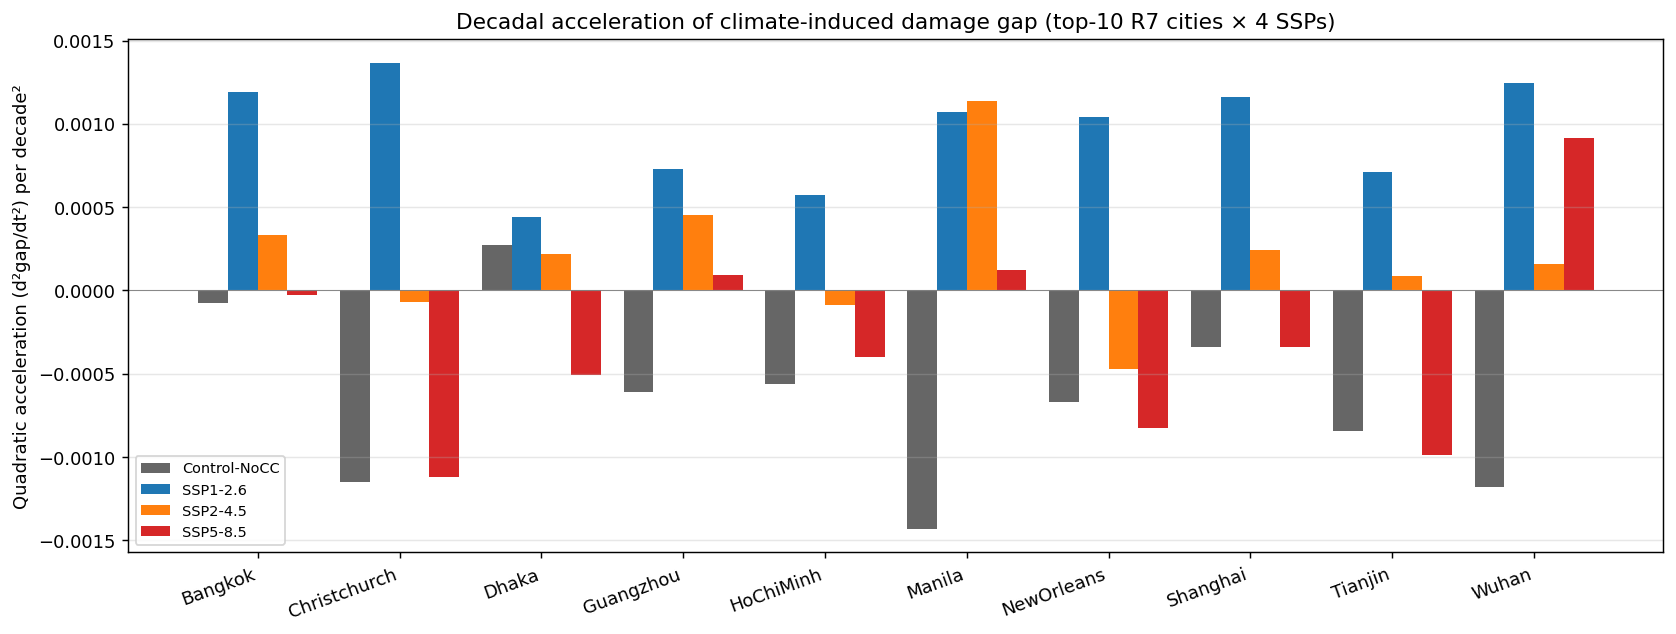

The file beside this chart, header and first rows:
city, ssp, n_epochs, linear_slope, linear_intercept, linear_R2, quadratic_a2, quadratic_a1, quadratic_a0, quadratic_R2, acceleration, decade_rate_2020_2050, decade_rate_2050_2100, rate_ratio_late_over_early, quadratic_improves_R2_by
Bangkok, Control-NoCC, 8, 0.000456, -0.000167, 0.021, -3.8e-05, 0.000799, -0.00074, 0.0216, -7.6e-05, 0.00068, 0.0003, 0.443, 0.0006
Bangkok, SSP1-2.6, 8, -0.00047, 0.01206, 0.1001, 0.000595, -0.005821, 0.02097, 0.7412, 0.001189, -0.00404, 0.00191, 0.473, 0.6411
Bangkok, SSP2-4.5, 8, -0.000955, 0.01916, 0.2801, 0.000168, -0.002465, 0.02167, 0.3147, 0.000336, -0.00196, -0.00028, -0.145, 0.0346
Bangkok, SSP5-8.5, 8, 0.00083, -0.01184, 0.1778, -1.4e-05, 0.000953, -0.01205, 0.178, -2.7e-05, 0.00091, 0.00078, 0.85, 0.0002
Christchurch, Control-NoCC, 8, -0.000381, 0.001156, 0.0238, -0.000574, 0.004788, -0.007459, 0.2403, -0.001149, 0.00307, -0.00268, -0.874, 0.2165
Christchurch, SSP1-2.6, 8, 0.000309, 0.003733, 0.0365, 0.000684, -0.005848, 0.01399, 0.7519, 0.001368, -0.0038, 0.00305, 0.802, 0.7155
Christchurch, SSP2-4.5, 8, -0.000247, 0.01493, 0.0075, -3.4e-05, 5.9e-05, 0.01442, 0.0081, -6.8e-05, -4e-05, -0.00038, -8.975, 0.0006
Christchurch, SSP5-8.5, 8, 0.001644, -0.000308, 0.3255, -0.000558, 0.00667, -0.008683, 0.4756, -0.001117, 0.00499, -0.00059, -0.118, 0.1502
Dhaka, Control-NoCC, 8, 0.000159, -5.1e-05, 0.0028, 0.000137, -0.001075, 0.002005, 0.0113, 0.000274, -0.00066, 0.00071, 1.066, 0.0084
Dhaka, SSP1-2.6, 8, 0.000704, 0.005866, 0.3278, 0.000221, -0.001281, 0.009175, 0.4565, 0.000441, -0.00062, 0.00159, 2.562, 0.1286
Dhaka, SSP2-4.5, 8, 0.000112, 0.01544, 0.0038, 0.00011, -0.000878, 0.01709, 0.0181, 0.00022, -0.00055, 0.00055, 1.009, 0.0144
Dhaka, SSP5-8.5, 8, 0.002939, -0.009399, 0.6934, -0.000255, 0.00523, -0.01322, 0.7142, -0.000509, 0.00447, 0.00192, 0.43, 0.0208
Guangzhou, Control-NoCC, 8, 0.000783, -0.002822, 0.0778, -0.000305, 0.00353, -0.0074, 0.1252, -0.00061, 0.00261, -0.00044, -0.168, 0.0473
Guangzhou, SSP1-2.6, 8, 0.000581, 0.003656, 0.1479, 0.000364, -0.002691, 0.009109, 0.3795, 0.000727, -0.0016, 0.00204, 1.272, 0.2317
Guangzhou, SSP2-4.5, 8, -0.000931, 0.01706, 0.1349, 0.000226, -0.00297, 0.02046, 0.1669, 0.000453, -0.00229, -3e-05, -0.011, 0.0319
Guangzhou, SSP5-8.5, 8, 0.002704, -0.01336, 0.6737, 4.7e-05, 0.002283, -0.01266, 0.6745, 9.3e-05, 0.00242, 0.00289, 1.193, 0.0008
HoChiMinh, Control-NoCC, 8, 0.000215, -0.000284, 0.0077, -0.00028, 0.002737, -0.004488, 0.0598, -0.00056, 0.0019, -0.00091, -0.478, 0.0522
HoChiMinh, SSP1-2.6, 8, 0.000527, 0.004661, 0.169, 0.000286, -0.002047, 0.008951, 0.368, 0.000572, -0.00119, 0.00167, 1.405, 0.1991
HoChiMinh, SSP2-4.5, 8, 0.000386, 0.01234, 0.0482, -4.4e-05, 0.000778, 0.01169, 0.0506, -8.7e-05, 0.00065, 0.00021, 0.327, 0.0025
HoChiMinh, SSP5-8.5, 8, 0.003009, -0.006079, 0.612, -0.000199, 0.004797, -0.009058, 0.6227, -0.000397, 0.0042, 0.00221, 0.527, 0.0107
Manila, Control-NoCC, 8, 0.00074, -0.01423, 0.0287, -0.000716, 0.007187, -0.02498, 0.1363, -0.001433, 0.00504, -0.00213, -0.422, 0.1076
Manila, SSP1-2.6, 8, -9.1e-05, 0.000887, 0.0038, 0.000535, -0.00491, 0.008919, 0.534, 0.001071, -0.0033, 0.00205, 0.621, 0.5302
Manila, SSP2-4.5, 8, -0.001305, 0.02232, 0.1903, 0.000569, -0.006423, 0.03085, 0.3349, 0.001137, -0.00472, 0.00097, 0.206, 0.1446
Manila, SSP5-8.5, 8, 0.001152, -0.009187, 0.2188, 6.2e-05, 0.000591, -0.008252, 0.2213, 0.000125, 0.00078, 0.0014, 1.801, 0.0026
NewOrleans, Control-NoCC, 8, 0.000884, 0.001036, 0.0815, -0.000335, 0.003895, -0.003983, 0.1283, -0.000669, 0.00289, -0.00045, -0.157, 0.0467
NewOrleans, SSP1-2.6, 8, -0.000695, 0.009887, 0.0829, 0.00052, -0.005374, 0.01768, 0.2683, 0.00104, -0.00381, 0.00138, 0.363, 0.1854
NewOrleans, SSP2-4.5, 8, 0.000258, 0.01648, 0.0096, -0.000237, 0.00239, 0.01293, 0.0417, -0.000474, 0.00168, -0.00069, -0.41, 0.0322
NewOrleans, SSP5-8.5, 8, 0.003499, -0.009011, 0.5834, -0.000412, 0.007203, -0.01519, 0.6157, -0.000823, 0.00597, 0.00185, 0.31, 0.0323
Shanghai, Control-NoCC, 8, 0.000558, -0.005666, 0.0325, -0.000171, 0.002094, -0.008226, 0.0447, -0.000341, 0.00158, -0.00012, -0.079, 0.0122
Shanghai, SSP1-2.6, 8, -0.000194, 0.00268, 0.0228, 0.000581, -0.005428, 0.0114, 0.8392, 0.001163, -0.00368, 0.00213, 0.579, 0.8165
Shanghai, SSP2-4.5, 8, -0.000102, 0.01902, 0.0047, 0.000123, -0.001207, 0.02086, 0.0319, 0.000245, -0.00084, 0.00039, 0.464, 0.0272
Shanghai, SSP5-8.5, 8, 0.00258, -0.006485, 0.7131, -0.000169, 0.004101, -0.009019, 0.7253, -0.000338, 0.00359, 0.0019, 0.53, 0.0122
Tianjin, Control-NoCC, 8, 0.000964, -0.01225, 0.0762, -0.000421, 0.004753, -0.01856, 0.1343, -0.000842, 0.00349, -0.00072, -0.206, 0.0581
Tianjin, SSP1-2.6, 8, 0.001196, -0.00033, 0.2897, 0.000356, -0.00201, 0.005014, 0.3925, 0.000713, -0.00094, 0.00262, 2.783, 0.1028
Tianjin, SSP2-4.5, 8, -0.000439, 0.01731, 0.0482, 4.3e-05, -0.000828, 0.01796, 0.0501, 8.7e-05, -0.0007, -0.00027, -0.381, 0.0019
Tianjin, SSP5-8.5, 8, 0.001945, -0.00355, 0.3238, -0.000494, 0.006391, -0.01096, 0.4072, -0.000988, 0.00491, -3e-05, -0.006, 0.0835
Wuhan, Control-NoCC, 8, 0.000977, -2.1e-05, 0.0939, -0.00059, 0.006285, -0.008867, 0.2308, -0.00118, 0.00452, -0.00138, -0.306, 0.1368
Wuhan, SSP1-2.6, 8, 0.000263, -0.000684, 0.0152, 0.000621, -0.00533, 0.008638, 0.3541, 0.001243, -0.00347, 0.00275, 0.793, 0.3389
Wuhan, SSP2-4.5, 8, -0.000667, 0.01623, 0.066, 7.8e-05, -0.001367, 0.0174, 0.0696, 0.000156, -0.00113, -0.00036, -0.313, 0.0036
Wuhan, SSP5-8.5, 8, 0.000826, -0.004519, 0.1148, 0.000458, -0.003292, 0.002344, 0.2559, 0.000915, -0.00192, 0.00266, 1.383, 0.1411
